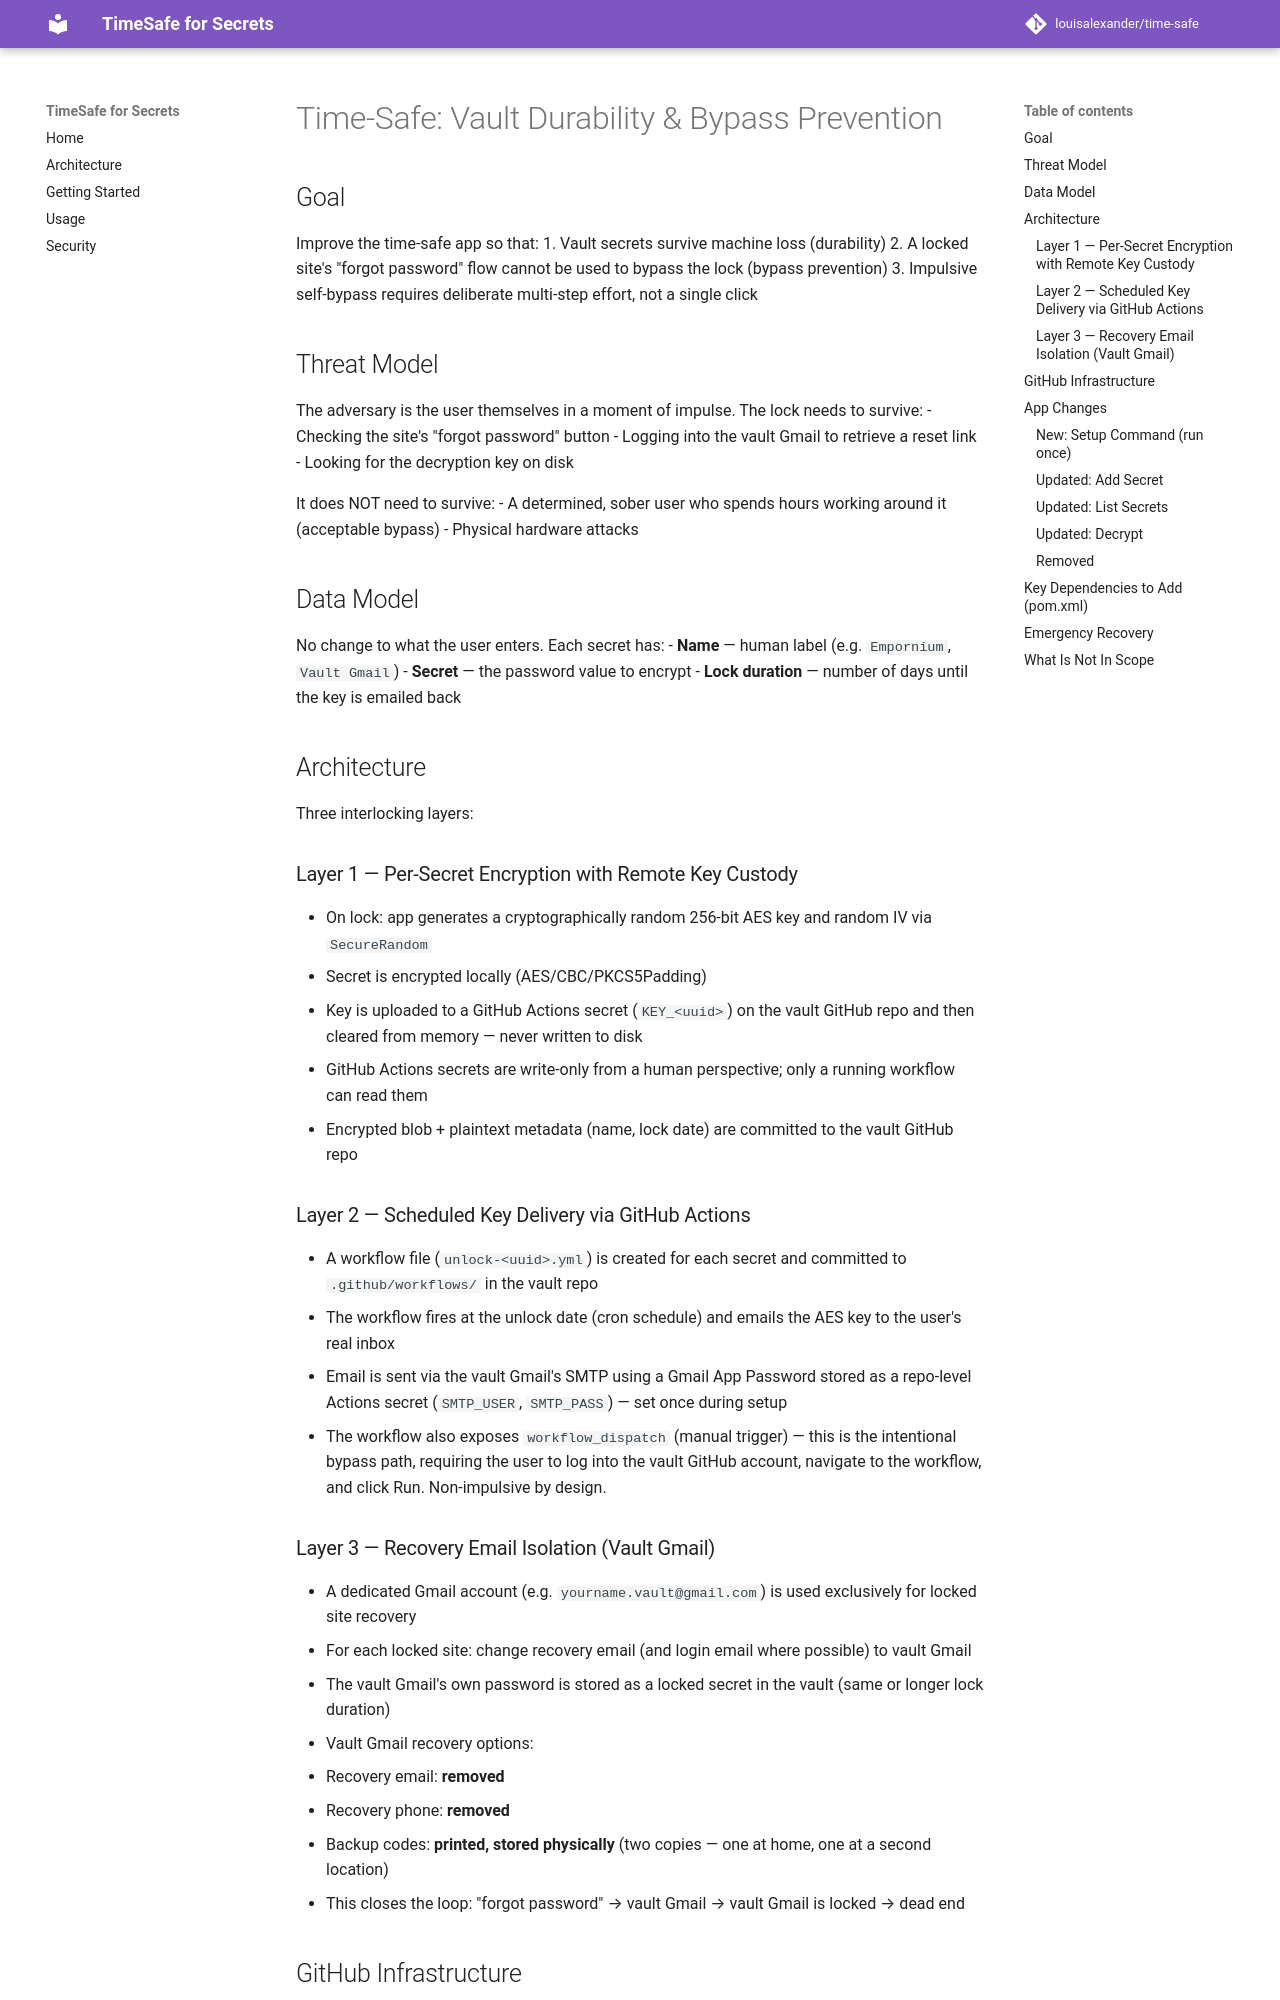

repository: louisalexander/time-safe · page: superpowers/specs/2026-06-03-vault-durability-and-bypass-prevention-design/index.html · generator: mkdocs

# Time-Safe: Vault Durability & Bypass Prevention

## Goal

Improve the time-safe app so that:
1. Vault secrets survive machine loss (durability)
2. A locked site's "forgot password" flow cannot be used to bypass the lock (bypass prevention)
3. Impulsive self-bypass requires deliberate multi-step effort, not a single click

## Threat Model

The adversary is the user themselves in a moment of impulse. The lock needs to survive:
- Checking the site's "forgot password" button
- Logging into the vault Gmail to retrieve a reset link
- Looking for the decryption key on disk

It does NOT need to survive:
- A determined, sober user who spends hours working around it (acceptable bypass)
- Physical hardware attacks

## Data Model

No change to what the user enters. Each secret has:
- **Name** — human label (e.g. `Empornium`, `Vault Gmail`)
- **Secret** — the password value to encrypt
- **Lock duration** — number of days until the key is emailed back

## Architecture

Three interlocking layers:

### Layer 1 — Per-Secret Encryption with Remote Key Custody

- On lock: app generates a cryptographically random 256-bit AES key and random IV via `SecureRandom`
- Secret is encrypted locally (AES/CBC/PKCS5Padding)
- Key is uploaded to a GitHub Actions secret (`KEY_<uuid>`) on the vault GitHub repo and then cleared from memory — never written to disk
- GitHub Actions secrets are write-only from a human perspective; only a running workflow can read them
- Encrypted blob + plaintext metadata (name, lock date) are committed to the vault GitHub repo

### Layer 2 — Scheduled Key Delivery via GitHub Actions

- A workflow file (`unlock-<uuid>.yml`) is created for each secret and committed to `.github/workflows/` in the vault repo
- The workflow fires at the unlock date (cron schedule) and emails the AES key to the user's real inbox
- Email is sent via the vault Gmail's SMTP using a Gmail App Password stored as a repo-level Actions secret (`SMTP_USER`, `SMTP_PASS`) — set once during setup
- The workflow also exposes `workflow_dispatch` (manual trigger) — this is the intentional bypass path, requiring the user to log into the vault GitHub account, navigate to the workflow, and click Run. Non-impulsive by design.
